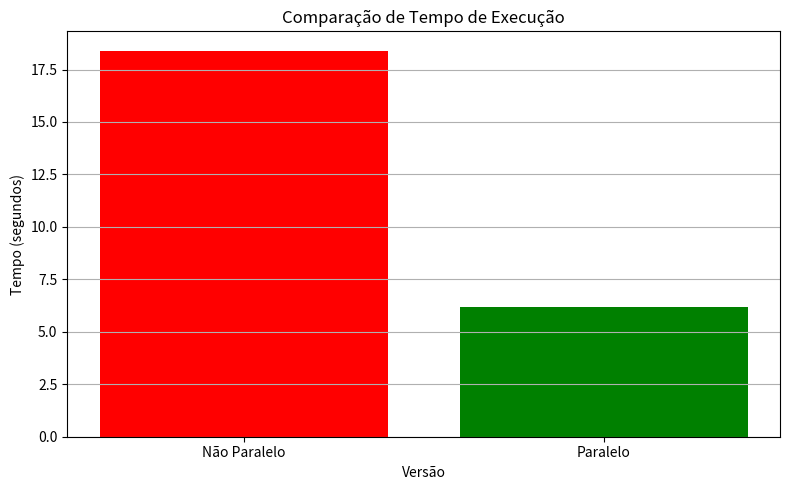

Reproduce this figure in Python.
import matplotlib.pyplot as plt

# Dados de exemplo
tempos = [18.4, 6.2]  # Substitua pelos seus dados
versoes = ['Não Paralelo', 'Paralelo']

plt.figure(figsize=(8, 5))
plt.bar(versoes, tempos, color=['red', 'green'])
plt.title('Comparação de Tempo de Execução')
plt.ylabel('Tempo (segundos)')
plt.xlabel('Versão')
plt.grid(axis='y')
plt.tight_layout()
plt.savefig('grafico_speedup.png')
plt.show()
